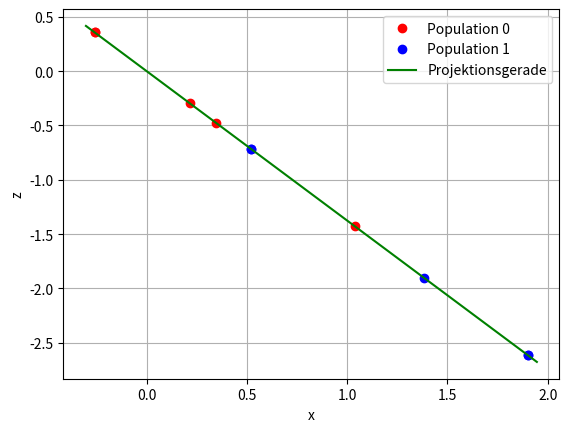

Here is the Python script that generated this plot:
from matplotlib import pyplot as plt
import numpy as np

lam = 1/np.sqrt(185)*np.array([-8, 0, 11])
#P0 = P0 * lambda
P0 = 1/np.sqrt(185)* np.array([-5, 6, 6, -8, -24])
#P1 = P1 * lambda
P1 = 1/np.sqrt(185)* np.array([-12, -12, -32, -44, -44])
#Projektionsgerade
Proj = 1/np.sqrt(185)* np.linspace(-45, 7, 10)

plt.plot(lam[0]*P0, lam[2]*P0, 'ro', label='Population 0')
plt.plot(lam[0]*P1, lam[2]*P1, 'bo', label='Population 1')
plt.plot(lam[0]*Proj, lam[2]*Proj, 'g-', label='Projektionsgerade')
plt.xlabel('x')
plt.ylabel('z')
plt.grid()
plt.legend(loc="best")
plt.savefig('Aufgabe3d.pdf')
plt.close()
